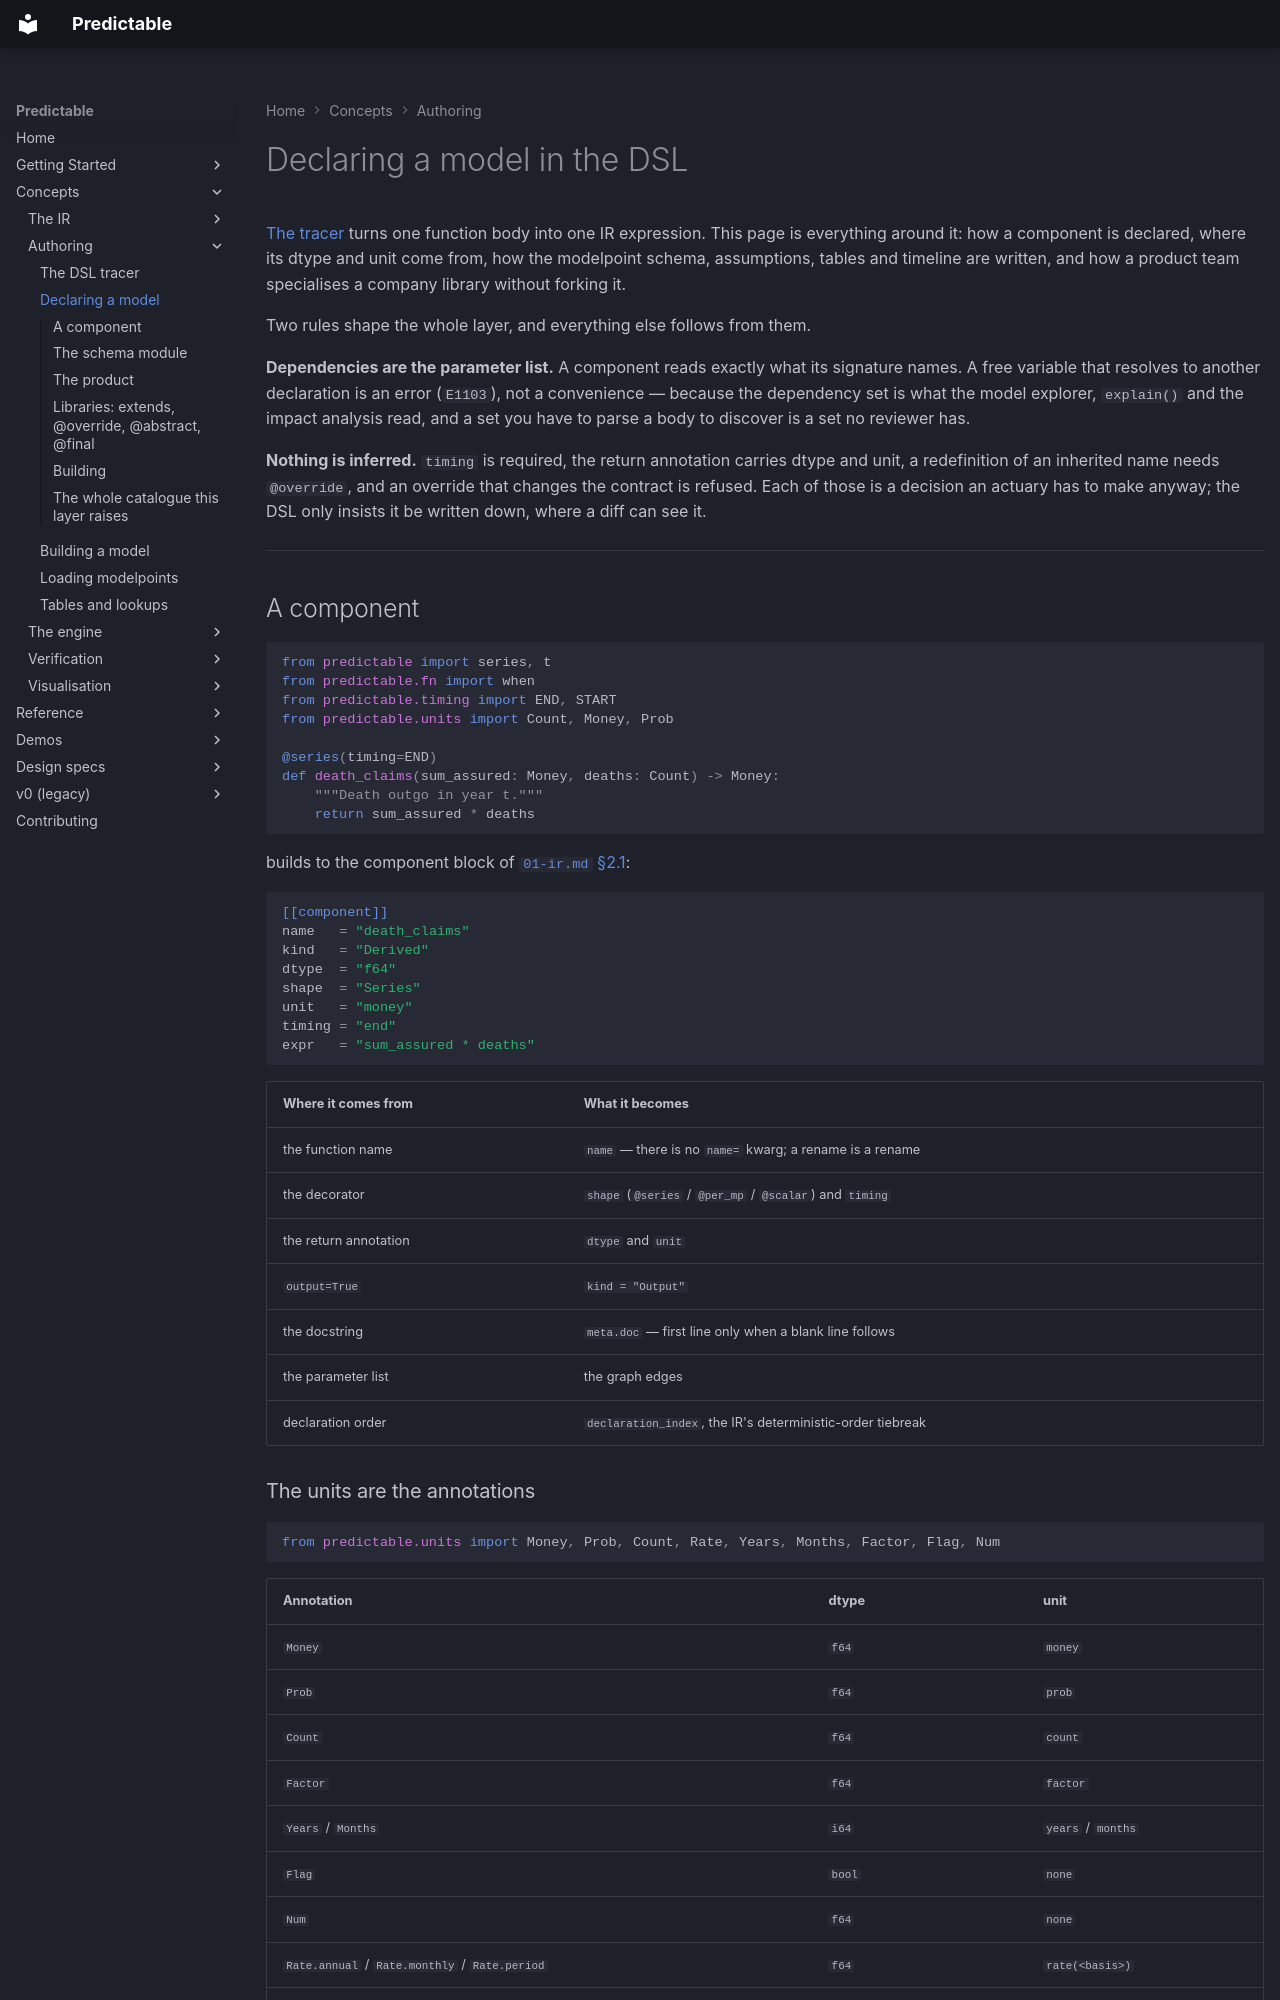

repository: RatulMaharaj/predictable · page: v2/dsl-declarations/index.html · generator: mkdocs

# Declaring a model in the DSL

[The tracer](dsl-tracer.md) turns one function body into one IR expression. This page is everything
around it: how a component is declared, where its dtype and unit come from, how the modelpoint
schema, assumptions, tables and timeline are written, and how a product team specialises a company
library without forking it.

Two rules shape the whole layer, and everything else follows from them.

**Dependencies are the parameter list.** A component reads exactly what its signature names. A free
variable that resolves to another declaration is an error (`E1103`), not a convenience — because the
dependency set is what the model explorer, `explain()` and the impact analysis read, and a set you
have to parse a body to discover is a set no reviewer has.

**Nothing is inferred.** `timing` is required, the return annotation carries dtype and unit, a
redefinition of an inherited name needs `@override`, and an override that changes the contract is
refused. Each of those is a decision an actuary has to make anyway; the DSL only insists it be
written down, where a diff can see it.

---

## A component

```python
from predictable import series, t
from predictable.fn import when
from predictable.timing import END, START
from predictable.units import Count, Money, Prob

@series(timing=END)
def death_claims(sum_assured: Money, deaths: Count) -> Money:
    """Death outgo in year t."""
    return sum_assured * deaths
```

builds to the component block of [`01-ir.md` §2.1](../design/01-ir.md):

```toml
[[component]]
name   = "death_claims"
kind   = "Derived"
dtype  = "f64"
shape  = "Series"
unit   = "money"
timing = "end"
expr   = "sum_assured * deaths"
```

| Where it comes from | What it becomes |
|---|---|
| the function name | `name` — there is no `name=` kwarg; a rename is a rename |
| the decorator | `shape` (`@series` / `@per_mp` / `@scalar`) and `timing` |
| the return annotation | `dtype` and `unit` |
| `output=True` | `kind = "Output"` |
| the docstring | `meta.doc` — first line only when a blank line follows |
| the parameter list | the graph edges |
| declaration order | `declaration_index`, the IR's deterministic-order tiebreak |
